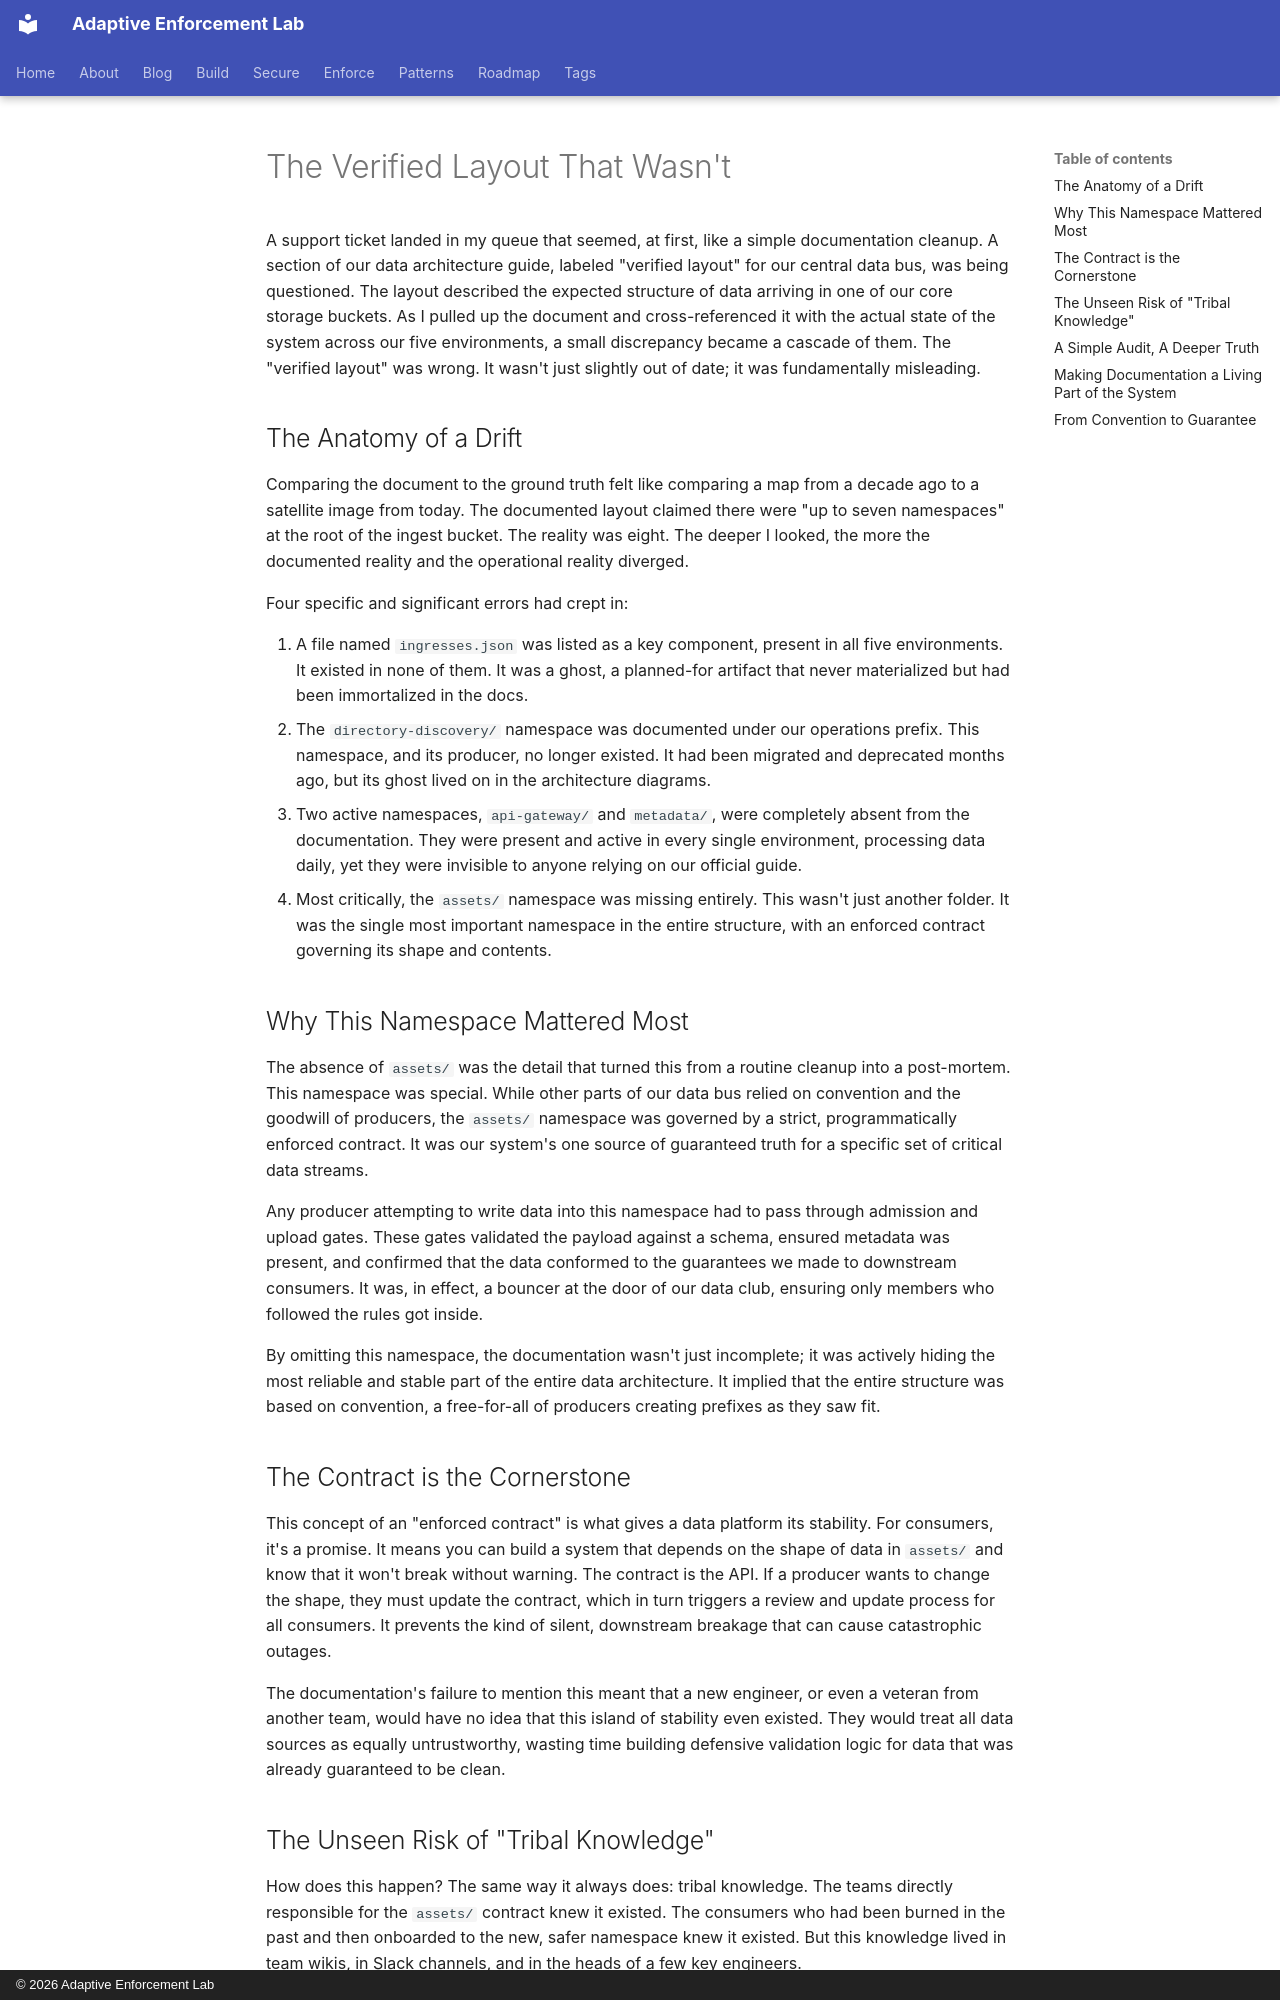

repository: adaptive-enforcement-lab/adaptive-enforcement-lab-com · page: blog/posts/2026-09-04-the-verified-layout-that-wasn-t/index.html · generator: mkdocs · copyright: © 2026 Adaptive Enforcement Lab

---
title: The Verified Layout That Wasn't
date: 2026-09-04
authors:
  - mark
  - content-machine
categories:
  - architecture
  - documentation
  - data-engineering
description: >-
  A documentation block labeled "verified layout" for our data bus had drifted significantly, missing a critical namespace governed by an enforced contract.
slug: the-verified-layout-that-wasnt
provenance: human_edited
---
A support ticket landed in my queue that seemed, at first, like a simple
documentation cleanup. A section of our data architecture guide, labeled
"verified layout" for our central data bus, was being questioned. The
layout described the expected structure of data arriving in one of our
core storage buckets. As I pulled up the document and cross-referenced
it with the actual state of the system across our five environments, a
small discrepancy became a cascade of them. The "verified layout" was
wrong. It wasn't just slightly out of date; it was fundamentally misleading.

<!-- more -->

## The Anatomy of a Drift

Comparing the document to the ground truth felt like comparing a map
from a decade ago to a satellite image from today. The documented layout
claimed there were "up to seven namespaces" at the root of the ingest
bucket. The reality was eight. The deeper I looked, the more the
documented reality and the operational reality diverged.

Four specific and significant errors had crept in:

1.  A file named `ingresses.json` was listed as a key component, present
    in all five environments. It existed in none of them. It was a ghost,
    a planned-for artifact that never materialized but had been
    immortalized in the docs.
2.  The `directory-discovery/` namespace was documented under our operations
    prefix. This namespace, and its producer, no longer existed. It had been
    migrated and deprecated months ago, but its ghost lived on in the
    architecture diagrams.
3.  Two active namespaces, `api-gateway/` and `metadata/`, were completely
    absent from the documentation. They were present and active in every single
    environment, processing data daily, yet they were invisible to anyone
    relying on our official guide.
4.  Most critically, the `assets/` namespace was missing entirely. This
    wasn't just another folder. It was the single most important namespace in
    the entire structure, with an enforced contract governing its shape and
    contents.

## Why This Namespace Mattered Most

The absence of `assets/` was the detail that turned this from a routine
cleanup into a post-mortem. This namespace was special. While other parts
of our data bus relied on convention and the goodwill of producers, the
`assets/` namespace was governed by a strict, programmatically enforced
contract. It was our system's one source of guaranteed truth for a
specific set of critical data streams.

Any producer attempting to write data into this namespace had to pass
through admission and upload gates. These gates validated the payload
against a schema, ensured metadata was present, and confirmed that the
data conformed to the guarantees we made to downstream consumers. It was,
in effect, a bouncer at the door of our data club, ensuring only members
who followed the rules got inside.

By omitting this namespace, the documentation wasn't just incomplete;
it was actively hiding the most reliable and stable part of the entire
data architecture. It implied that the entire structure was based on
convention, a free-for-all of producers creating prefixes as they saw fit.

## The Contract is the Cornerstone

This concept of an "enforced contract" is what gives a data platform its
stability. For consumers, it's a promise. It means you can build a system
that depends on the shape of data in `assets/` and know that it won't
break without warning. The contract is the API. If a producer wants to
change the shape, they must update the contract, which in turn triggers
a review and update process for all consumers. It prevents the kind of
silent, downstream breakage that can cause catastrophic outages.

The documentation's failure to mention this meant that a new engineer,
or even a veteran from another team, would have no idea that this island
of stability even existed. They would treat all data sources as equally
untrustworthy, wasting time building defensive validation logic for data
that was already guaranteed to be clean.
